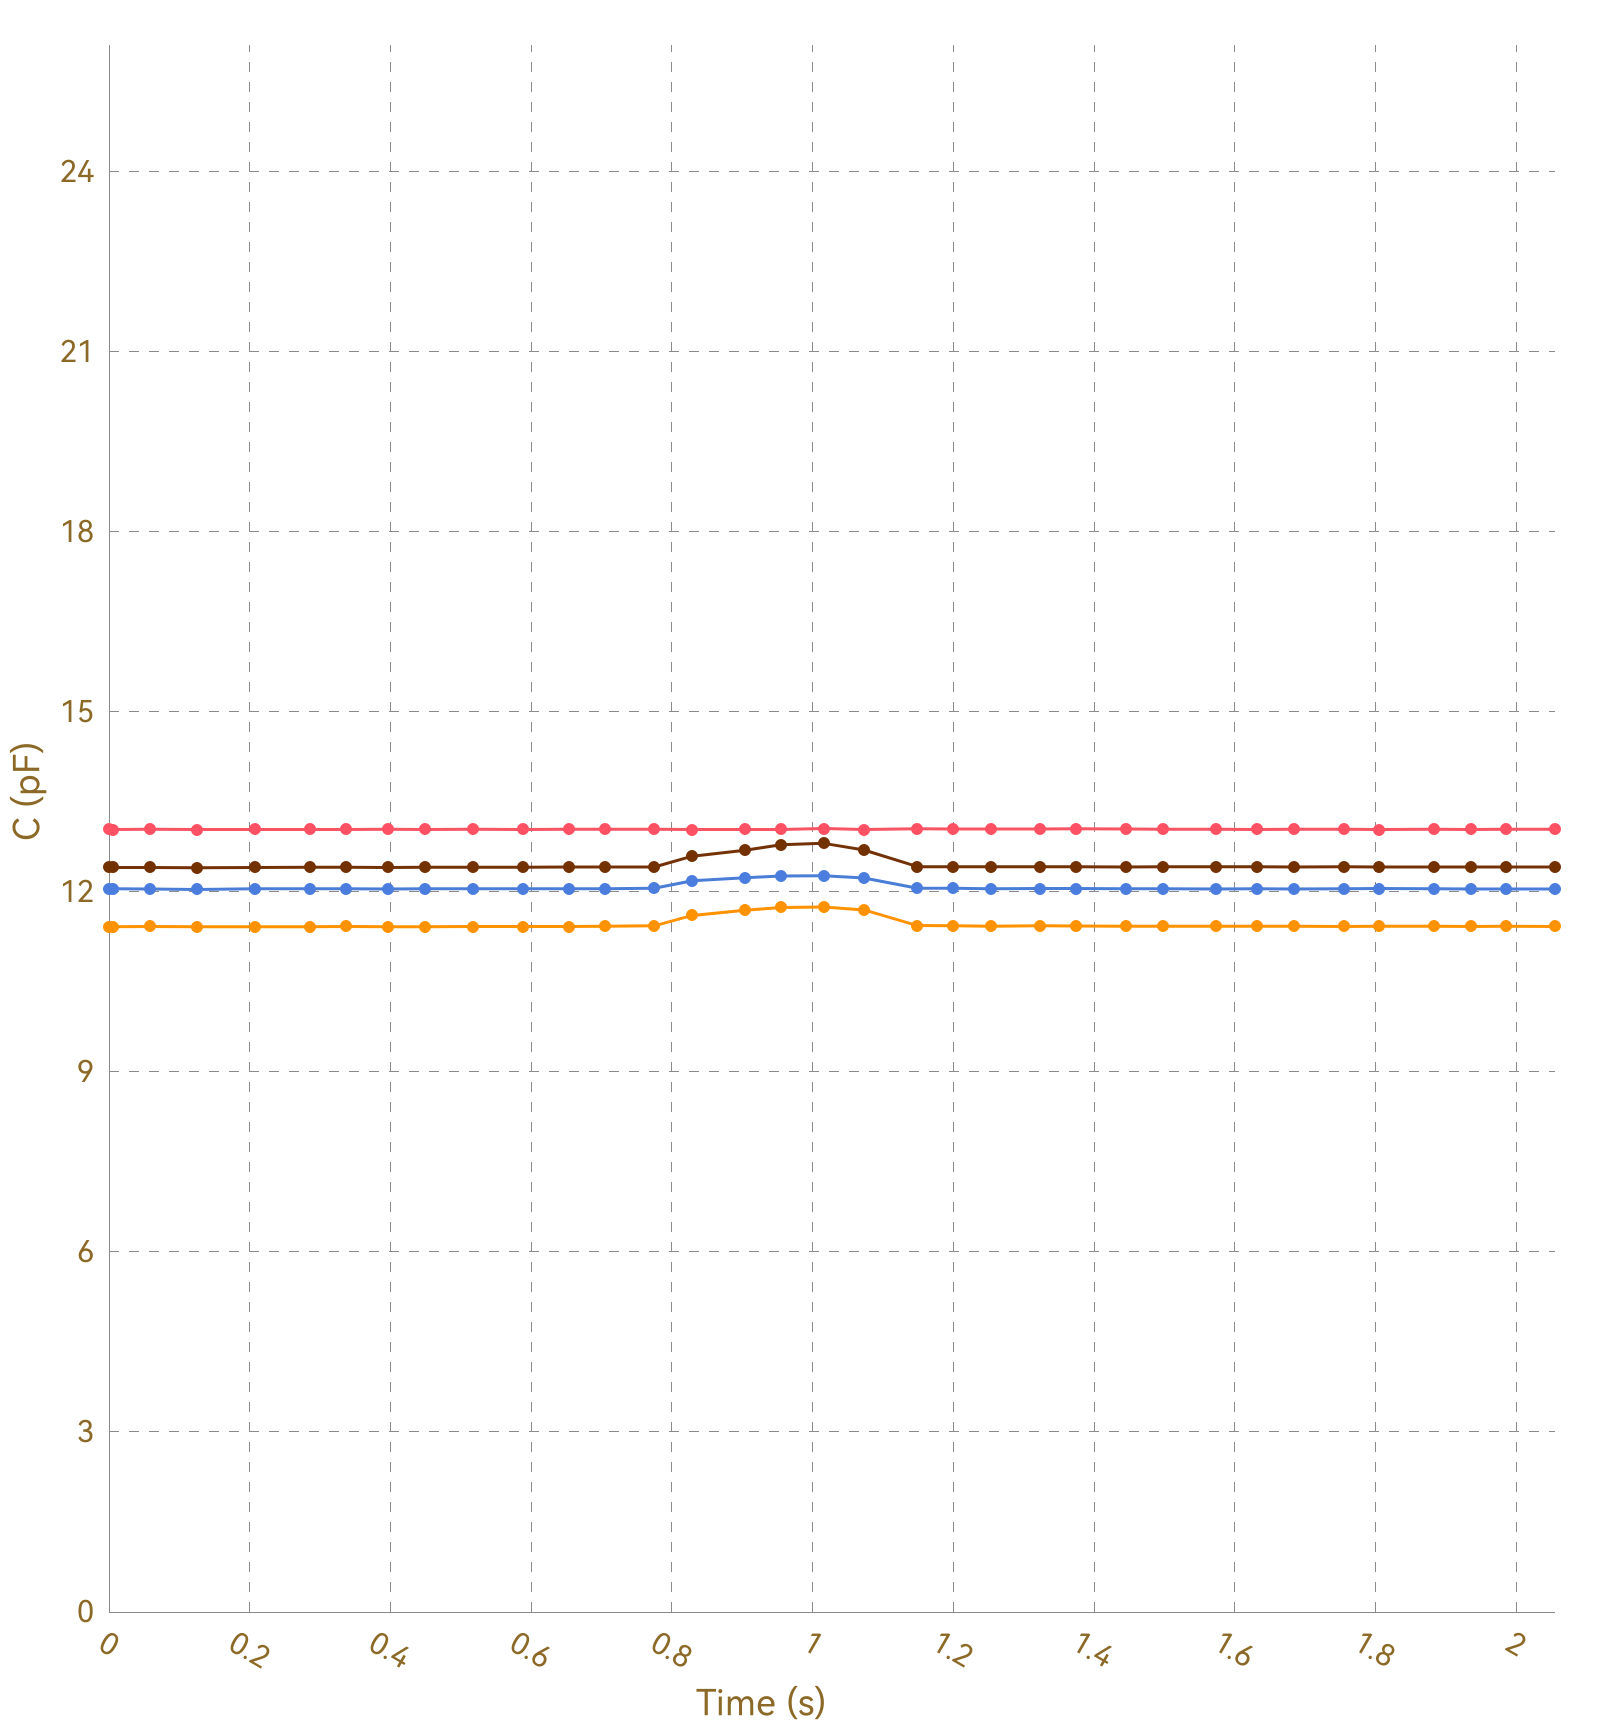

The table this chart was drawn from, first rows:
, Ch1, , Ch2, , Ch3, , Ch4, , Ch5, , Ch6, , Ch7, , Ch8, 
Time (s), C (pF), ΔC/C0 (%), C (pF), ΔC/C0 (%), C (pF), ΔC/C0 (%), C (pF), ΔC/C0 (%), C (pF), ΔC/C0 (%), C (pF), ΔC/C0 (%), C (pF), ΔC/C0 (%), C (pF), ΔC/C0 (%)
0.009, 13.05, 0.0000, 11.42, 0.0000, 12.04, 0.0000, 12.41, 0.0000, OL, OL, OL, OL, OL, OL, 0.0000, 0.0000
0.013, 13.04, 0.0000, 11.42, 0.0000, 12.05, 0.0000, 12.41, 0.0000, OL, OL, OL, OL, OL, OL, 0.0000, 0.0000
0.015, 13.05, 0.0000, 11.42, 0.0000, 12.05, 0.0000, 12.4, 0.0000, OL, OL, OL, OL, OL, OL, 0.0000, 0.0000
0.046, 13.04, 0.0000, 11.42, 0.0000, 12.05, 0.0000, 12.4, 0.0000, OL, OL, OL, OL, OL, OL, 0.0000, 0.0000
0.049, 13.04, 0.0000, 11.42, 0.0000, 12.05, 0.0000, 12.4, 0.0000, OL, OL, OL, OL, OL, OL, 0.0000, 0.0000
0.051, 13.04, 0.0000, 11.42, 0.0000, 12.04, 0.0000, 12.41, 0.0000, OL, OL, OL, OL, OL, OL, 0.0000, 0.0000
0.058, 13.04, 0.0000, 11.42, 0.0000, 12.05, 0.0000, 12.41, 0.0000, OL, OL, OL, OL, OL, OL, 0.0000, 0.0000
0.087, 13.04, 0.0000, 11.42, 0.0000, 12.05, 0.0000, 12.41, 0.0000, OL, OL, OL, OL, OL, OL, 0.0000, 0.0000
0.090, 13.04, 0.0000, 11.42, 0.0000, 12.05, 0.0000, 12.41, 0.0000, OL, OL, OL, OL, OL, OL, 0.0000, 0.0000
0.093, 13.05, 0.0000, 11.42, 0.0000, 12.05, 0.0000, 12.41, 0.0000, OL, OL, OL, OL, OL, OL, 0.0000, 0.0000
0.096, 13.04, 0.0000, 11.42, 0.0000, 12.05, 0.0000, 12.41, 0.0000, OL, OL, OL, OL, OL, OL, 0.0000, 0.0000
0.125, 13.04, 0.0000, 11.42, 0.0000, 12.05, 0.0000, 12.41, 0.0000, OL, OL, OL, OL, OL, OL, 0.0000, 0.0000
0.129, 13.04, 0.0000, 11.42, 0.0000, 12.05, 0.0000, 12.41, 0.0000, OL, OL, OL, OL, OL, OL, 0.0000, 0.0000
0.131, 13.04, 0.0000, 11.42, 0.0000, 12.04, 0.0000, 12.41, 0.0000, OL, OL, OL, OL, OL, OL, 0.0000, 0.0000
0.134, 13.04, 0.0000, 11.42, 0.0000, 12.05, 0.0000, 12.41, 0.0000, OL, OL, OL, OL, OL, OL, 0.0000, 0.0000
0.164, 13.04, 0.0000, 11.42, 0.0000, 12.05, 0.0000, 12.41, 0.0000, OL, OL, OL, OL, OL, OL, 0.0000, 0.0000
0.168, 13.04, 0.0000, 11.42, 0.0000, 12.05, 0.0000, 12.41, 0.0000, OL, OL, OL, OL, OL, OL, 0.0000, 0.0000
0.171, 13.04, 0.0000, 11.42, 0.0000, 12.05, 0.0000, 12.4, 0.0000, OL, OL, OL, OL, OL, OL, 0.0000, 0.0000
0.173, 13.04, 0.0000, 11.42, 0.0000, 12.05, 0.0000, 12.41, 0.0000, OL, OL, OL, OL, OL, OL, 0.0000, 0.0000
0.207, 13.04, 0.0000, 11.42, 0.0000, 12.04, 0.0000, 12.4, 0.0000, OL, OL, OL, OL, OL, OL, 0.0000, 0.0000
0.209, 13.04, 0.0000, 11.42, 0.0000, 12.05, 0.0000, 12.41, 0.0000, OL, OL, OL, OL, OL, OL, 0.0000, 0.0000
0.211, 13.04, 0.0000, 11.42, 0.0000, 12.05, 0.0000, 12.41, 0.0000, OL, OL, OL, OL, OL, OL, 0.0000, 0.0000
0.215, 13.04, 0.0000, 11.42, 0.0000, 12.05, 0.0000, 12.41, 0.0000, OL, OL, OL, OL, OL, OL, 0.0000, 0.0000
0.245, 13.04, 0.0000, 11.42, 0.0000, 12.05, 0.0000, 12.41, 0.0000, OL, OL, OL, OL, OL, OL, 0.0000, 0.0000
0.249, 13.05, 0.0000, 11.42, 0.0000, 12.05, 0.0000, 12.41, 0.0000, OL, OL, OL, OL, OL, OL, 0.0000, 0.0000
0.251, 13.04, 0.0000, 11.42, 0.0000, 12.05, 0.0000, 12.41, 0.0000, OL, OL, OL, OL, OL, OL, 0.0000, 0.0000
0.254, 13.04, 0.0000, 11.42, 0.0000, 12.05, 0.0000, 12.41, 0.0000, OL, OL, OL, OL, OL, OL, 0.0000, 0.0000
0.286, 13.04, 0.0000, 11.42, 0.0000, 12.05, 0.0000, 12.41, 0.0000, OL, OL, OL, OL, OL, OL, 0.0000, 0.0000
0.289, 13.04, 0.0000, 11.42, 0.0000, 12.05, 0.0000, 12.41, 0.0000, OL, OL, OL, OL, OL, OL, 0.0000, 0.0000
0.292, 13.04, 0.0000, 11.42, 0.0000, 12.05, 0.0000, 12.41, 0.0000, OL, OL, OL, OL, OL, OL, 0.0000, 0.0000
0.294, 13.04, 0.0000, 11.42, 0.0000, 12.04, 0.0000, 12.4, 0.0000, OL, OL, OL, OL, OL, OL, 0.0000, 0.0000
0.331, 13.04, 0.0000, 11.42, 0.0000, 12.05, 0.0000, 12.41, 0.0000, OL, OL, OL, OL, OL, OL, 0.0000, 0.0000
0.334, 13.05, 0.0000, 11.42, 0.0000, 12.05, 0.0000, 12.41, 0.0000, OL, OL, OL, OL, OL, OL, 0.0000, 0.0000
0.337, 13.04, 0.0000, 11.42, 0.0000, 12.05, 0.0000, 12.41, 0.0000, OL, OL, OL, OL, OL, OL, 0.0000, 0.0000
0.339, 13.04, 0.0000, 11.42, 0.0000, 12.05, 0.0000, 12.41, 0.0000, OL, OL, OL, OL, OL, OL, 0.0000, 0.0000
0.377, 13.04, 0.0000, 11.42, 0.0000, 12.05, 0.0000, 12.41, 0.0000, OL, OL, OL, OL, OL, OL, 0.0000, 0.0000
0.380, 13.04, 0.0000, 11.42, 0.0000, 12.05, 0.0000, 12.4, 0.0000, OL, OL, OL, OL, OL, OL, 0.0000, 0.0000
0.383, 13.04, 0.0000, 11.42, 0.0000, 12.05, 0.0000, 12.41, 0.0000, OL, OL, OL, OL, OL, OL, 0.0000, 0.0000
0.397, 13.04, 0.0000, 11.42, 0.0000, 12.05, 0.0000, 12.41, 0.0000, OL, OL, OL, OL, OL, OL, 0.0000, 0.0000
0.399, 13.04, 0.0000, 11.42, 0.0000, 12.05, 0.0000, 12.41, 0.0000, OL, OL, OL, OL, OL, OL, 0.0000, 0.0000
0.401, 13.04, 0.0000, 11.42, 0.0000, 12.05, 0.0000, 12.41, 0.0000, OL, OL, OL, OL, OL, OL, 0.0000, 0.0000
0.406, 13.04, 0.0000, 11.42, 0.0000, 12.05, 0.0000, 12.4, 0.0000, OL, OL, OL, OL, OL, OL, 0.0000, 0.0000
0.410, 13.04, 0.0000, 11.42, 0.0000, 12.05, 0.0000, 12.41, 0.0000, OL, OL, OL, OL, OL, OL, 0.0000, 0.0000
0.440, 13.04, 0.0000, 11.42, 0.0000, 12.05, 0.0000, 12.41, 0.0000, OL, OL, OL, OL, OL, OL, 0.0000, 0.0000
0.447, 13.04, 0.0000, 11.42, 0.0000, 12.05, 0.0000, 12.41, 0.0000, OL, OL, OL, OL, OL, OL, 0.0000, 0.0000
0.449, 13.04, 0.0000, 11.42, 0.0000, 12.05, 0.0000, 12.41, 0.0000, OL, OL, OL, OL, OL, OL, 0.0000, 0.0000
0.479, 13.04, 0.0000, 11.42, 0.0000, 12.05, 0.0000, 12.41, 0.0000, OL, OL, OL, OL, OL, OL, 0.0000, 0.0000
0.483, 13.04, 0.0000, 11.42, 0.0000, 12.05, 0.0000, 12.41, 0.0000, OL, OL, OL, OL, OL, OL, 0.0000, 0.0000
0.485, 13.04, 0.0000, 11.42, 0.0000, 12.05, 0.0000, 12.41, 0.0000, OL, OL, OL, OL, OL, OL, 0.0000, 0.0000
0.488, 13.04, 0.0000, 11.42, 0.0000, 12.05, 0.0000, 12.41, 0.0000, OL, OL, OL, OL, OL, OL, 0.0000, 0.0000
0.518, 13.04, 0.0000, 11.42, 0.0000, 12.05, 0.0000, 12.41, 0.0000, OL, OL, OL, OL, OL, OL, 0.0000, 0.0000
0.521, 13.04, 0.0000, 11.42, 0.0000, 12.04, 0.0000, 12.41, 0.0000, OL, OL, OL, OL, OL, OL, 0.0000, 0.0000
0.524, 13.05, 0.0000, 11.42, 0.0000, 12.05, 0.0000, 12.41, 0.0000, OL, OL, OL, OL, OL, OL, 0.0000, 0.0000
0.549, 13.04, 0.0000, 11.42, 0.0000, 12.05, 0.0000, 12.41, 0.0000, OL, OL, OL, OL, OL, OL, 0.0000, 0.0000
0.551, 13.04, 0.0000, 11.42, 0.0000, 12.05, 0.0000, 12.41, 0.0000, OL, OL, OL, OL, OL, OL, 0.0000, 0.0000
0.558, 13.04, 0.0000, 11.42, 0.0000, 12.05, 0.0000, 12.4, 0.0000, OL, OL, OL, OL, OL, OL, 0.0000, 0.0000
0.561, 13.04, 0.0000, 11.42, 0.0000, 12.05, 0.0000, 12.41, 0.0000, OL, OL, OL, OL, OL, OL, 0.0000, 0.0000
0.588, 13.04, 0.0000, 11.42, 0.0000, 12.05, 0.0000, 12.41, 0.0000, OL, OL, OL, OL, OL, OL, 0.0000, 0.0000
0.594, 13.04, 0.0000, 11.42, 0.0000, 12.05, 0.0000, 12.41, 0.0000, OL, OL, OL, OL, OL, OL, 0.0000, 0.0000
... 157 more rows
